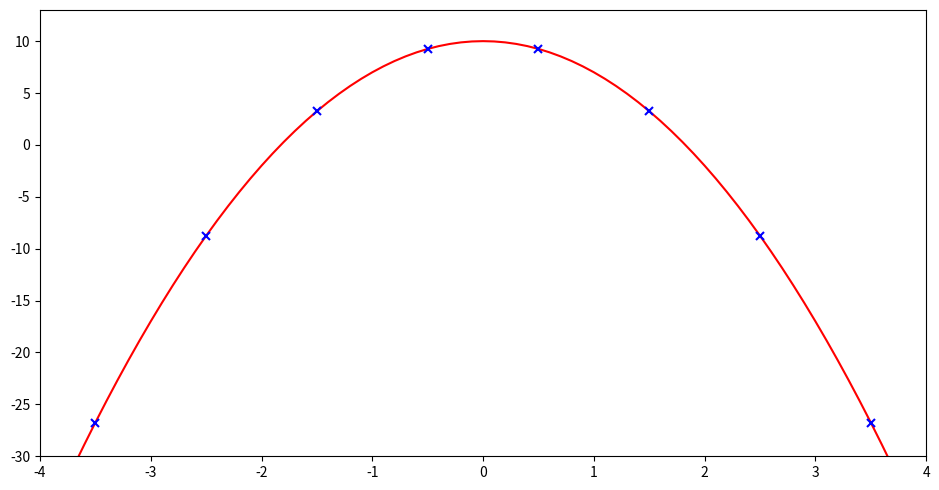

Generate this figure with matplotlib:
# matplotlib without any blocking GUI
import matplotlib as mpl

mpl.use('Agg')
import matplotlib.pyplot as plt
import numpy as np

p = 0
b = 10
a = -3
n = np.arange(-4, 4, .1)
x = a * (n - p) ** 2 + b

plt.figure(1, figsize=(9.5, 5))

plt.plot(n, x, 'r', lw=1.5)

n = np.arange(-4.5, 4.5, 1)
x = a * (n - p) ** 2 + b
plt.plot(n, x, 'x', color='b', markeredgewidth=1.5)
plt.axis([-4, 4, -30, 13])

plt.tight_layout()
plt.savefig('parabola.png')
